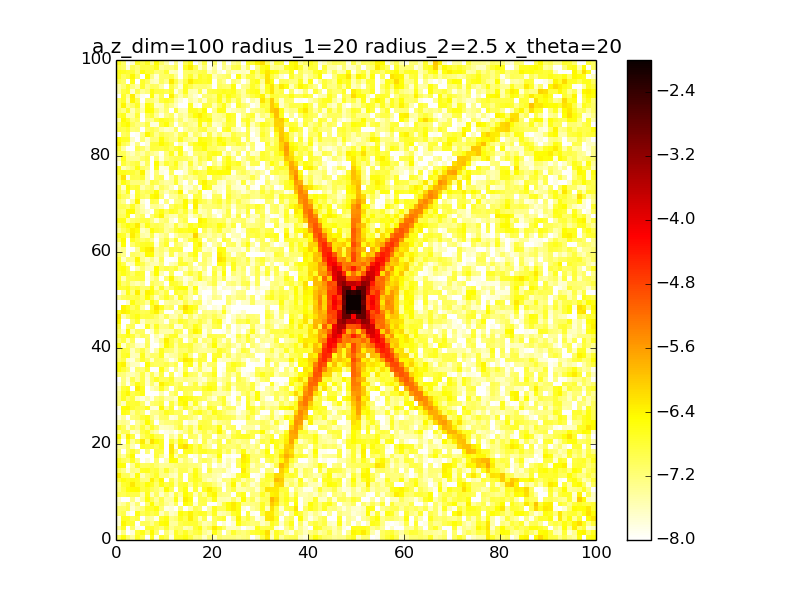

The file beside this chart, header and first rows:
1.006826184552672717e-07, 2.850660526087561964e-07, 8.135865923740188265e-08, 3.668015860504911293e-08, 2.149120609714424118e-07, 1.162985445926264046e-07, 1.967852930290656798e-09, 2.402468023078977372e-07, 1.424136767359164817e-08, 1.890292863675303983e-07, 1.183398944557258532e-07, 1.577704903834923007e-08, 1.952663686913376320e-07, 1.982679086193085326e-07, 2.910791406052878254e-07, 1.440535689518688076e-07, 5.897726549623098420e-08, 6.826810410226708502e-08, 2.173381391826780721e-08, 6.930458356114424669e-08, 2.287293858600565519e-08, 8.547054028645926071e-08, 5.653698945401170296e-08, 6.442729816381341335e-08
1.316714456148335831e-08, 5.686506100096697040e-08, 7.355503920021312487e-09, 1.725570178797237372e-08, 1.617939906467497466e-07, 2.542369981221055116e-07, 7.151240193763191968e-08, 3.579973917065907702e-07, 8.639381592875382887e-08, 1.060145829476881446e-08, 7.466569151111718266e-08, 2.555871427233579213e-08, 1.981388554067961244e-07, 9.882854317848007353e-08, 2.028035426684500002e-07, 7.943315979595212413e-08, 1.312002703667853934e-07, 1.692459151594084921e-07, 4.612223066126636132e-08, 2.764103921541644805e-08, 2.475893013544720266e-07, 7.720462515822963076e-08, 3.545628007293491830e-09, 5.321711521975905156e-08
4.885637178526271224e-08, 2.006343855750676503e-07, 3.525774848789296074e-09, 7.964412866141914612e-08, 1.707132693453023557e-08, 9.066403924612197929e-09, 1.777180732564013502e-07, 1.928978315856125139e-07, 1.093163080109936703e-07, 6.701484399165369281e-08, 1.754721947603506793e-07, 4.808191884663991108e-08, 8.995431604327987057e-08, 9.135730713432648568e-08, 3.019010094190352897e-08, 4.030821659888956520e-08, 1.625829066629674705e-07, 2.919582150913475388e-07, 5.181529965275926755e-08, 1.086815330916794250e-07, 4.985379938150546360e-07, 2.120517065191630278e-07, 8.975521054675997206e-08, 2.379713614928170696e-08
1.882940012333093975e-08, 3.745993813589066108e-07, 1.695757474459836698e-07, 1.640500629312726269e-07, 1.656478477148954828e-09, 9.944239198556661538e-08, 9.676764250678040300e-08, 4.783049180198359904e-08, 1.299353763946422248e-07, 3.018093739080290365e-07, 3.539913585272663744e-07, 4.036189581676833828e-08, 3.923603199150902909e-08, 1.175623862166226161e-07, 1.493756428251538996e-07, 1.742709604678512631e-07, 1.660549521531662133e-07, 7.734359099126024084e-08, 3.094920107706364908e-08, 4.195942654958708619e-08, 1.034856292613632872e-07, 5.903781551663964104e-09, 2.223218497329442386e-08, 8.474523548623038040e-09
1.675885435419200620e-08, 2.224580919564414717e-07, 1.989649499427984481e-07, 1.034117591240153899e-07, 1.491137238336311609e-07, 8.838197693629185238e-09, 5.191080760671327772e-08, 3.869496300194718467e-08, 1.458184101418547592e-08, 1.776735472408292062e-07, 2.768485005370209589e-07, 5.591627729667203396e-08, 7.415688489668330182e-08, 2.207012021419116918e-07, 1.205273889576379627e-07, 4.404514622696082176e-07, 1.360703732224041472e-07, 2.887257610589234043e-08, 1.208140241185011469e-07, 5.504999516372369487e-09, 1.074054793914666445e-07, 1.371547462607233501e-07, 1.825024602022608564e-07, 6.792326556781103816e-09
8.590539079513480103e-08, 1.245259555546096271e-07, 1.672360122060224341e-08, 6.542238508191223721e-09, 2.611067053799996252e-07, 1.027792669681315095e-07, 1.623026090343447825e-07, 1.121963822152449192e-07, 1.628985929542465237e-07, 2.600149362599536592e-08, 7.269638511851899228e-08, 2.156334328220498045e-08, 2.974074270683376964e-08, 3.051794385318660264e-07, 1.918937693979220431e-07, 4.093227948616869737e-07, 1.645353385778531484e-07, 2.165273181158319203e-07, 1.852414733836904993e-07, 6.024192416376069793e-08, 2.109160813400676183e-07, 2.702063363882957507e-08, 3.363827999895837755e-08, 4.978715823881866818e-08
7.791238764136027563e-08, 8.281646355359473165e-08, 1.250678171590170321e-07, 1.895178628555692650e-08, 3.913325534195307939e-08, 6.536734506376168863e-08, 2.043525333162125170e-07, 1.774246471171588499e-07, 2.885162602465349523e-07, 7.044442497438484868e-08, 1.430150179560132445e-08, 1.827213789727501135e-08, 1.019004061274106492e-08, 6.769942998048596332e-08, 3.697020794954100207e-09, 3.151567925839861318e-08, 1.167968297155583050e-07, 8.019248600388167118e-08, 4.219395700913988464e-10, 3.729110705703292258e-08, 2.288082036986232077e-07, 1.031939456527940283e-07, 1.070359601222080014e-07, 3.065925030027761719e-07
2.981803948295387924e-08, 4.520832252535289598e-08, 1.044661021671960352e-07, 2.471411920411382107e-08, 7.623425879703653879e-08, 5.343131813087305155e-09, 7.828847422431696092e-08, 3.338661274606970286e-07, 6.237776465758080231e-08, 1.120814987560104984e-07, 4.717190549946755555e-08, 2.726151753645100037e-08, 9.749445814847642496e-08, 2.699343854598911304e-10, 2.963394259355681634e-07, 1.914685203493064725e-07, 1.984263422625549045e-08, 1.076692449368997891e-07, 1.156327374028846430e-07, 1.165879439106467816e-09, 1.816904026512763458e-09, 2.779639512413931876e-08, 1.296770000954989716e-07, 3.074090889702979975e-07
2.072550655143370961e-08, 5.890657142154202153e-09, 4.234378080059677917e-09, 5.594579205994329417e-08, 1.453092622570490970e-08, 4.646034012128074129e-08, 2.843912058865536495e-07, 1.022017277750587511e-07, 4.045413690080472607e-08, 1.280007258451343932e-07, 3.643439339745216150e-08, 3.663216129237546620e-08, 2.716989527264468366e-07, 2.449621878206291933e-08, 4.673122420417702654e-07, 2.778903127567691218e-07, 8.302689057054926773e-09, 1.248107130187518896e-07, 1.310923672878954887e-07, 6.246130808748338740e-08, 2.680200357821093625e-07, 3.237095309275212677e-08, 3.171964026413549836e-08, 2.824603437338486292e-08
1.163168765073425156e-07, 1.055973490590550424e-07, 1.445655706978040069e-07, 1.211019945553690627e-07, 1.211925114715482098e-07, 3.184510499383951150e-08, 2.265520138769693914e-07, 2.602557349713164761e-08, 9.306803116782808062e-08, 2.177634678300366579e-08, 5.938936638732001037e-08, 2.326305035564075959e-08, 1.403320187170322112e-07, 4.617621554298434481e-08, 3.289189068630366937e-07, 1.725038822864757967e-07, 2.656881729452199064e-08, 1.190637217895846916e-07, 4.379458137804979463e-08, 2.315338989054404361e-07, 3.770713666480351621e-07, 6.504536224876290998e-08, 5.538845628241105406e-08, 5.228659883787932807e-08
6.332028836314333975e-08, 1.277440448587670631e-07, 2.945274451110460993e-07, 3.377229216421477912e-07, 3.592055225318633766e-07, 1.360570373260335831e-07, 1.884114844739641554e-07, 1.126889787409235256e-07, 7.559856218615008843e-08, 4.259072606199364594e-08, 3.552362028473496684e-07, 1.143512524097151474e-07, 2.844729585900144219e-09, 1.286540945410577587e-07, 2.762043339867774949e-07, 1.533419575858855895e-08, 1.641581134455724104e-07, 1.481564854967651258e-08, 2.182283618434203514e-07, 4.693392219602981656e-07, 1.846508871983440314e-07, 9.555871203717893933e-08, 3.765948847642407716e-09, 6.404102075463085487e-08
5.570342963845253355e-08, 1.711063618865496908e-07, 2.183166869875726617e-07, 5.305875751730002125e-07, 1.843730812337715729e-07, 1.293023692408019813e-07, 3.096498757623080465e-07, 2.123306036597041595e-07, 7.515567922338907289e-08, 2.715594237578557858e-07, 1.215869988011927498e-07, 1.876375006728404514e-07, 3.734728658478968929e-08, 1.509852754860014490e-07, 1.829164396658751248e-07, 5.020419592640578097e-08, 1.751078733054377759e-07, 8.228505286141265701e-08, 1.654154460465430898e-07, 1.223102750106574807e-07, 6.366176603846038074e-08, 3.176505011650634079e-08, 1.426478729826632279e-08, 7.419801876611301736e-08
1.513401332800076617e-07, 2.894128141285228890e-07, 2.027223168592175842e-07, 2.456370552882867426e-07, 1.889947250559334378e-07, 6.597135999430425718e-08, 6.028575785102639652e-08, 4.593146559702750232e-07, 1.208580245367687396e-07, 3.905997198172194555e-07, 8.364190531952196214e-09, 1.263289639847462279e-07, 3.799955658868797796e-08, 1.039123472659486775e-07, 7.349070082729054627e-09, 1.404260771087672139e-07, 2.252004413395264235e-07, 1.627237579531275698e-07, 4.082075351078763085e-08, 2.314064032717089925e-08, 3.608254203454054030e-08, 1.764484261324383953e-08, 6.921679594367562253e-08, 5.666284851583393983e-08
4.434170706218522510e-07, 1.032111004817110805e-07, 1.069028890298049409e-07, 3.559803647955750726e-08, 2.957147659305555500e-07, 2.869995189735600498e-08, 6.697606072055101925e-08, 1.066614065878661126e-07, 1.947573036962166288e-07, 5.453381391558558066e-08, 5.968218906422426353e-08, 2.824244600296781379e-08, 2.065862332769052341e-08, 1.144950820660578101e-07, 3.664609989998387392e-09, 1.195178716914370254e-07, 2.841197119273048200e-07, 9.925893206935712943e-08, 4.645631145529108071e-08, 5.204421163495806284e-08, 3.292854897080799721e-08, 2.619238611797030975e-08, 2.040838855588750478e-09, 1.425650289924284377e-08
1.037078905061584104e-07, 5.704598031634018414e-08, 1.688511912552799997e-08, 5.838213928355075186e-08, 4.574898907329545635e-08, 2.120468097545783099e-07, 2.371097098039213130e-07, 1.253427388444333919e-07, 1.611644949311189585e-07, 5.920912155572129648e-08, 1.913578396535579533e-07, 6.254887241133052695e-08, 3.603180245744573927e-08, 1.110308899720866461e-07, 1.074659606684931371e-07, 4.601559907522818016e-08, 2.447817354347036540e-07, 8.060320610477596720e-08, 8.505234695131967083e-09, 1.433681008204415481e-07, 4.504404276435016661e-08, 4.221826275921028700e-08, 5.568732270935333113e-08, 1.821315916461436830e-08
3.133110035959203717e-07, 2.870830428991190917e-07, 4.504678355311839245e-10, 4.429046260278995458e-08, 2.017128233251636078e-07, 9.631728641897471605e-08, 9.797436398092574241e-08, 1.196595850973305749e-07, 7.023382097028038457e-08, 4.338970943205961151e-08, 4.567966699565446867e-08, 5.117130404183374599e-08, 6.807565348689853838e-08, 8.511313897722262613e-08, 8.947425870591881388e-08, 6.700950474628833401e-08, 6.851686141886110384e-08, 5.173609691626020724e-08, 1.100310352388269868e-08, 6.007823671717429914e-08, 2.489266678805558355e-09, 2.624124043955733900e-08, 1.496058680773789552e-08, 3.635346438782491102e-08
2.048657014247021645e-07, 1.076808474573887363e-07, 7.506896514351497683e-08, 2.189776329743334551e-07, 5.664856287360785745e-08, 5.209453778933633415e-09, 1.971315844556243835e-08, 1.850455724566875792e-10, 8.562696292607659035e-08, 7.561556467302999001e-09, 2.971499669495227821e-08, 3.235752751720679163e-07, 2.851623007096251176e-07, 2.920255416332929046e-08, 7.343892972330530334e-08, 3.673412482017748616e-08, 7.446729295123730763e-09, 7.304135390148874381e-08, 1.082787188095336430e-07, 7.651623256151340344e-08, 2.355345601013151558e-08, 1.082692829065953169e-07, 1.249910953775938226e-08, 2.902292270818267053e-08
9.212320509004256653e-08, 3.948908228683236514e-08, 1.526362749168349264e-07, 3.626431200623025675e-07, 6.156216132664167179e-09, 1.001612858196744920e-08, 8.267538929055296627e-09, 1.150312301757444639e-08, 1.540009917820519387e-07, 5.103647041929087653e-08, 1.318192225287098447e-08, 3.873703275422825387e-07, 2.697666758378542089e-08, 1.171271796985121799e-07, 9.709041958246353207e-08, 1.659584343133269449e-09, 1.582578102388262523e-08, 6.255356486566961645e-08, 3.551257574427778424e-09, 3.962126098287570204e-08, 5.877496808328884725e-08, 3.197873982799936936e-07, 2.189826285688507888e-09, 1.570892579181820577e-08
6.711238204075466769e-08, 5.976339524702700034e-09, 8.943667406430996146e-08, 1.907987326915401386e-07, 8.335064060320565339e-08, 1.024880762501056802e-08, 6.898850661929105769e-08, 9.029789091842767718e-09, 1.477736723559999919e-07, 1.434041082034390493e-07, 8.946793896471516629e-09, 5.194749227413151286e-07, 8.250982490837005642e-08, 9.293301606564756231e-09, 2.237615296445154438e-07, 2.302748519558225812e-07, 1.045225695218163285e-07, 1.954470669415393423e-07, 2.159957951101422301e-07, 1.353463335026346614e-07, 1.276449646037651684e-07, 1.867621752580438108e-07, 5.285560143814953902e-08, 1.136387399854033319e-07
4.178281751375426399e-08, 3.293379875352621818e-08, 9.423087258218365552e-08, 2.863952003449238885e-08, 1.013490356021258289e-08, 2.060178179044186189e-07, 1.615442564801162303e-07, 1.653341388399732860e-07, 9.719100419770363205e-08, 1.965296165493279815e-07, 9.020352576757644830e-09, 5.651191574766068377e-07, 2.110307614237597297e-08, 4.829270738226868055e-07, 7.407744945904724695e-07, 2.859332261902927504e-07, 9.738808137571152322e-08, 2.345029671996839194e-07, 7.281160909769242739e-08, 4.373148412866100100e-08, 4.012292133198361443e-09, 1.343465795918342949e-07, 9.144136974737390266e-08, 6.758147306104540976e-08
1.141221266174076372e-07, 1.952018497051872032e-09, 2.495842776649807306e-07, 4.184249122797432466e-08, 1.210057689073023563e-07, 5.021325245762685500e-07, 6.610949831239326159e-08, 6.146597254726587126e-07, 3.286006218474849390e-07, 1.955460529380690039e-07, 6.512953281115801779e-09, 1.672020894016511081e-07, 5.747855559372557566e-08, 3.099377826650457305e-07, 1.490094031058454626e-07, 4.409664591781762162e-09, 4.716935664250448543e-08, 1.211313550639681683e-08, 1.237234076516275777e-07, 2.890269039872844940e-08, 5.953444555000085482e-08, 1.304243227861384852e-07, 1.317191605554430723e-09, 1.373713718188515942e-07
3.283769315703410761e-07, 2.800352933261630495e-08, 4.609624397937348545e-07, 1.560575394131974704e-07, 1.139789433021260638e-08, 8.548900250723583309e-08, 1.641623514141818138e-07, 2.955627058237551051e-07, 1.197266732514505207e-07, 9.853826438451894118e-08, 1.171414805366359940e-08, 4.972785310168947818e-08, 2.055307204793349052e-08, 1.326709159298012680e-07, 7.353081368253833834e-09, 1.019729590985083232e-07, 8.272713308781979655e-08, 1.893846916419664648e-08, 1.049934531751763212e-07, 9.162679355742161670e-08, 8.804091018825833186e-09, 6.508034498933202226e-08, 6.658949551611571407e-08, 3.061805610330278954e-08
4.390157872183885991e-08, 1.049587979360086085e-07, 1.023632101500361327e-07, 1.956965303561129114e-08, 2.852962026985527640e-08, 1.313289672067045309e-07, 2.076778106923455281e-07, 5.084295171921008542e-08, 3.020919794443586914e-08, 5.175362155803787105e-10, 1.493163451300907471e-08, 2.113401916430461416e-08, 8.365392182791640673e-09, 2.740842086299905958e-08, 5.912239927695390922e-08, 1.412287823535048895e-07, 2.773396077107739774e-08, 6.192822267036728050e-08, 1.304237957761316586e-07, 4.986410574946766840e-08, 9.581464941639727946e-08, 3.933794017586501848e-07, 8.753336107289808369e-08, 4.691771767276758931e-09
1.874299362498879917e-07, 1.040597209814175799e-07, 2.189240346842619144e-08, 9.790317966327959241e-08, 4.823890271068715345e-08, 1.533702323486914334e-07, 5.914017269953783034e-08, 2.020625985931382873e-07, 8.258735335263123135e-08, 2.252868999974444078e-08, 2.551165929580194192e-08, 2.973484771003459815e-08, 6.871382680431665869e-08, 1.584112894020169156e-07, 4.523844890766412317e-08, 1.223471398028415757e-07, 3.376988609396854546e-08, 2.579735894850885384e-07, 1.440654922115815755e-07, 1.276422135098729955e-07, 8.933033001237169622e-08, 3.048223125713024097e-07, 2.324484913925653329e-08, 8.637831844746962214e-08
4.057561238613884947e-08, 5.182824613384386975e-08, 3.784909024005188932e-08, 1.015826242246311025e-08, 4.348649395111066290e-08, 7.116958575922683660e-08, 3.429236791341793438e-07, 1.082301472649750017e-07, 5.626819421077436368e-09, 4.914584956268980061e-08, 6.819539622242488635e-08, 6.788916742489208517e-08, 9.593949549365185248e-08, 1.134394300001508900e-07, 1.176905154213368948e-08, 2.512341091769377347e-08, 2.002194456068658150e-08, 1.189173696457245366e-07, 1.368124926611453788e-07, 1.167963181980108106e-07, 2.062332754156199324e-08, 4.643990799031878537e-08, 5.948984560655701017e-08, 7.633528578490692182e-08
1.857068760060553691e-08, 4.284810914678289457e-08, 9.479732106574443240e-09, 6.495312640614934002e-08, 8.503564739962566902e-08, 1.561061564255698586e-07, 2.393593884051037218e-07, 5.827733099919377944e-08, 2.397242353806137803e-08, 8.739290119981104090e-08, 1.055197579408936739e-07, 1.763302870751292153e-08, 2.268263081149497176e-08, 1.106334653820390583e-07, 1.163139295128868660e-07, 7.565846948222448159e-08, 3.906508990845477842e-08, 1.433753767088139182e-08, 9.394802147302969058e-08, 1.149375507547798647e-07, 8.525189058889064296e-08, 1.672183863936470805e-07, 1.226553961702692554e-07, 1.161927565240962646e-07
4.207075737232066273e-09, 2.679233690581007144e-07, 2.006291980328722830e-07, 4.083554850919143164e-08, 1.127881798459741078e-07, 7.268056305289669516e-08, 1.122217286447862452e-08, 4.785448888893373778e-08, 5.562428435707872330e-08, 8.572402865983788788e-08, 2.299454223070337543e-07, 1.552941220864593065e-07, 9.459489906225572907e-08, 1.017046031317666942e-07, 3.872526571437465668e-09, 6.622968983042407534e-08, 1.674419301366976535e-07, 2.291816750043303825e-07, 1.057574517710324464e-07, 5.523229718441854104e-08, 2.614522425722237304e-07, 1.443004282370906423e-07, 8.172702767035068215e-08, 4.441064805494156134e-08
1.699001552909721153e-08, 3.237441527585375779e-07, 3.651015499212451179e-07, 1.796280051305077301e-07, 1.248331827442789721e-07, 1.163986721520496240e-07, 2.269959481786674917e-07, 1.970780292504164422e-08, 1.799602368974242481e-08, 3.652690630083903149e-07, 4.789603908813605794e-08, 1.663829479662586394e-07, 3.987805061852066099e-09, 5.176750950491298785e-08, 2.014172818970997907e-07, 9.996675051306542294e-08, 3.069113933806264945e-08, 7.465340091405582745e-08, 3.342382384518473646e-08, 2.169989071804770221e-07, 1.447181783496334654e-07, 1.149835243867340311e-08, 6.440761731847573629e-08, 1.118346621987661278e-07
6.961605033548682976e-08, 2.563757159269871176e-08, 2.002578012256247072e-07, 1.616211128698267605e-07, 1.762630777083167532e-07, 8.412559040145345246e-08, 1.437086751662680931e-08, 7.049270941429310328e-08, 9.487905615990878595e-08, 1.484174765649580629e-07, 1.115149664435209057e-08, 1.452560225471593164e-07, 3.489525563445016458e-08, 2.589852607234173058e-07, 3.756434545366102248e-07, 2.901337835331515507e-08, 2.079315478601477535e-07, 3.810704789735674642e-08, 3.175483450366154334e-10, 8.914045969081590508e-08, 7.351298352389778815e-08, 6.929392628411011815e-08, 1.823007241508252181e-07, 3.085012637476624882e-08
6.554320516064492945e-08, 2.198385129899430928e-07, 8.068498800844196083e-08, 1.484515788011873842e-07, 2.623523800960607105e-08, 1.660520669140448188e-08, 3.167736492913668786e-08, 1.431394341668452427e-08, 5.827117349858975650e-08, 8.787160057404203612e-08, 3.505648493163223078e-08, 3.676144713676257591e-08, 2.221431540239374245e-08, 3.645961732974813163e-07, 3.146405858474399680e-07, 2.369326149921868104e-07, 1.618864173945114203e-07, 1.204950688690656803e-07, 9.495680580138790535e-08, 3.542811796351895525e-08, 1.643567620194393243e-08, 1.008285582195591659e-07, 1.768475894270146282e-07, 1.565203839865465274e-08
5.366461470037570449e-08, 2.213778015621271205e-07, 3.747450832592277581e-07, 1.149363694898274599e-07, 1.723802338902844188e-07, 2.459426381968041128e-07, 3.942416414714316605e-09, 8.371051294977762115e-09, 8.839175518221252289e-09, 2.962163122931431184e-08, 9.370904908492135074e-09, 6.126348886712215417e-08, 1.149617453999572535e-07, 4.013599635127367516e-10, 1.133672255831632790e-07, 7.780195553400570749e-08, 9.517341690336670799e-09, 1.137037800811593714e-08, 1.130738469482539216e-07, 9.151996273146125340e-08, 3.518662655087450387e-08, 2.823207909016435733e-08, 3.015476014467912084e-08, 4.220521764358999261e-08
3.278920981107168746e-08, 1.588829486491671665e-07, 2.185640795679949823e-07, 7.499922351606740657e-09, 4.627373059932923407e-07, 2.269670746725170291e-07, 1.131865625369982990e-09, 2.768985953282453676e-08, 4.418899886846007389e-08, 2.237867071462383722e-07, 6.826425170163908569e-08, 1.941138674094030197e-09, 7.920784060510956984e-08, 1.492381152055616577e-07, 1.165958028113793357e-07, 1.148685087410962800e-07, 1.330459855411257915e-07, 1.010358380068247564e-07, 1.962001256318716762e-07, 3.054103419898746240e-07, 2.254975891404971333e-07, 3.154952357059424700e-08, 8.761148419229370911e-08, 1.612369835005361945e-07
1.778134271060800299e-08, 6.757220734804152443e-08, 1.464201331085212057e-08, 7.683704272275307890e-08, 2.636764424702143530e-07, 1.379643293591382699e-07, 1.933216293081206884e-08, 7.382361051396745725e-08, 2.291242615462467712e-08, 4.495117936343613431e-07, 2.152008835746957825e-07, 1.480844872409422913e-07, 7.237934269009646847e-08, 1.133386277076027117e-07, 3.735112044145955300e-09, 4.577643090782471745e-08, 1.419775393549898384e-07, 1.954835046611838264e-08, 5.794321762644778453e-08, 1.937265211043573255e-07, 1.877494451352865891e-07, 1.221879525253620211e-08, 4.655956766666835771e-08, 1.551125236452229114e-07
5.781429438179652110e-09, 6.048654022584621108e-08, 2.041171252957150878e-08, 1.201539513246154370e-07, 4.238561479425818480e-08, 1.265970103554738821e-07, 2.084469645529517260e-08, 9.189706419749647788e-08, 1.956014997702970190e-07, 1.055908674552328047e-07, 1.067792719219804174e-07, 1.902391187579890768e-07, 4.089787995174160293e-08, 4.305812089932105147e-08, 5.947587760455006581e-08, 4.617930566436783783e-08, 4.382547697414599370e-08, 2.654727699124243210e-08, 1.761746988193395928e-08, 6.672175804436057372e-08, 1.059958814091396611e-07, 3.200692697682397077e-08, 5.318864948156804670e-08, 7.321760991410004855e-08
7.320042132974304311e-08, 6.388089097031360259e-08, 3.398079086957838771e-08, 2.891549343183918064e-08, 4.419012445950325119e-08, 1.296118109917802720e-07, 2.587706928140244332e-08, 1.126380389917352630e-07, 2.756000137341520961e-08, 1.366243662402822274e-07, 6.238612848833676273e-10, 1.115105828581545734e-07, 4.555370611912441354e-09, 1.812046481818240798e-08, 2.657237693439791668e-07, 1.010520092187759082e-07, 7.985561856517626336e-08, 1.816986919819985108e-08, 7.727644343924096748e-08, 1.037417907443443598e-07, 2.385015241340308351e-07, 4.400320568702501671e-09, 2.566657716468495480e-08, 8.607827876630279377e-08
2.874447904912473953e-07, 1.591703944800157567e-07, 8.636256130049786804e-08, 1.291375661932723469e-08, 8.318147723092579041e-08, 6.867964593153226542e-08, 1.793867488996708065e-07, 4.123994027823634462e-10, 1.063779531433461315e-08, 2.609837327763786834e-07, 6.195521082024704768e-08, 1.082575305281134982e-09, 5.754361027300684221e-08, 1.676914435320583607e-08, 1.132777657145164672e-07, 9.423005973581546210e-10, 2.880895548262184602e-08, 1.061122030638699497e-07, 2.185573578075846782e-08, 1.793066024399506773e-08, 1.449652729040901011e-07, 1.938037802343326762e-09, 1.384191412964547475e-08, 1.284306043527692245e-07
3.005305503902935006e-07, 4.311631822070768506e-07, 4.357793969573840237e-08, 2.580952510125470063e-08, 2.336487176801009339e-08, 6.620117014550829064e-09, 3.127051999304665930e-07, 1.052561812585912521e-07, 8.940143733930137888e-08, 9.383965106083821071e-08, 1.272109681580426926e-07, 7.202597796585230231e-08, 1.170813525537930205e-07, 1.058752541287225663e-08, 1.809383592341271930e-07, 2.648506022759227354e-07, 1.824273911528665624e-08, 1.678799790728641515e-07, 2.025405948677651340e-08, 7.653561079072883355e-08, 9.602639996443645898e-08, 7.417828924031192298e-09, 8.887529642194910382e-09, 1.054819081882755470e-07
7.500794479532827050e-08, 1.292935147236771074e-07, 1.948402546074743194e-08, 1.681077404862882147e-08, 5.665624237232137112e-08, 1.765133829148661214e-07, 9.155040143069558871e-08, 2.234752233199401029e-08, 9.698699460815170790e-08, 9.101281197512185029e-08, 4.330566535376342942e-08, 1.344179052780287041e-08, 2.908332369841848233e-08, 1.657065814647188874e-07, 5.260493200373449387e-07, 4.001352938071069972e-07, 6.734220550952991418e-08, 1.644729667989937141e-07, 1.285249592020580730e-07, 4.521939466557298399e-09, 2.483239731341469921e-07, 1.951621248295379357e-08, 2.707733379412897515e-08, 2.372749174521869925e-08
6.602545614807439263e-08, 1.840111847130546737e-07, 2.238105750168138009e-07, 2.609359548132365179e-08, 2.836986998675103507e-08, 2.319080821139393458e-07, 4.122005149824090718e-08, 8.395608896151223182e-08, 8.098725946951406416e-08, 2.183921754882993937e-07, 2.125441693970114411e-08, 3.543369043324823894e-08, 4.081188171155968903e-08, 1.005373110266754883e-07, 2.649013117282373580e-07, 5.882344026390297936e-08, 6.227025829396207356e-09, 9.316595653746756568e-08, 1.601037344444441995e-07, 1.005593428473770516e-08, 1.732432013927165022e-07, 1.981376263649626646e-07, 2.749860123394036092e-08, 1.175548942674483060e-07
6.213662357769761085e-08, 1.644704095080978397e-07, 1.341205965084606473e-07, 2.398730234067759302e-08, 6.745109448726968868e-08, 1.352799853496814086e-07, 4.575821661729422712e-08, 1.241535627888164891e-08, 3.895416036022309204e-08, 2.180671048471667221e-07, 9.040781197340899305e-08, 7.116971464225374859e-08, 3.449075166144925040e-08, 8.026221049212941312e-08, 7.113504793285740239e-08, 1.379964924911818578e-07, 5.631687070143428233e-08, 4.133555449262954839e-08, 4.169980308880991849e-08, 4.852746255326386551e-08, 6.234887206957616993e-08, 1.990880329692038438e-07, 1.273020108677202121e-07, 7.212867044194660451e-08
2.759836344963103402e-07, 2.099990396378778503e-08, 9.714299858704590290e-08, 5.774756851601528714e-08, 2.259570947579138578e-08, 1.974385512111479738e-08, 1.030971408878665577e-07, 1.145142338659734845e-08, 2.900150160217855435e-09, 3.783324303390906490e-08, 3.671569804612028392e-07, 1.495697118156384312e-07, 3.485258100704058741e-08, 1.322667482759891835e-07, 1.194520031523622889e-07, 1.589551725770430464e-07, 5.600892299428584367e-08, 4.595552938718197307e-08, 2.272500771177833143e-08, 8.353602646242273778e-08, 3.380259140235689742e-07, 4.143513551970682566e-08, 5.655794115906033379e-08, 1.029769952425131475e-07
7.197598971274518610e-08, 1.464087996233067269e-07, 2.666922650140808625e-08, 1.037328660822788715e-07, 4.365589086854290753e-09, 5.873307826173490102e-10, 8.961191450678651023e-08, 1.077223041730554595e-08, 2.049298950817129233e-08, 6.104838597170124043e-08, 4.390654492924828411e-07, 1.353959000257538893e-07, 5.786451001930538797e-08, 1.263218702975440821e-07, 1.006741664358545561e-08, 5.257182151928085567e-08, 1.607841067092913409e-07, 1.568453542352479026e-08, 6.979047220156174336e-08, 4.678293097181520759e-08, 2.155785982374383155e-07, 5.657135800028370220e-08, 1.821020596601271210e-08, 7.182291327190072205e-08
1.385428490791418154e-07, 1.568558530941361527e-07, 2.582058724703450491e-07, 1.523312757358310814e-07, 4.849831156807006269e-08, 1.066515532912531135e-07, 7.414691612196277374e-08, 5.310636359635110256e-10, 3.173066911717803343e-08, 1.705765616728527068e-08, 9.112991139564544098e-08, 1.918054811713032687e-07, 2.107919543930085615e-07, 2.707746372470826088e-08, 2.284420338380179316e-08, 8.455541254740425770e-08, 4.958506377682854102e-08, 5.032838002107168606e-08, 1.623939988625908820e-08, 1.385446276704961910e-07, 1.206082471076070521e-07, 1.061069333118638929e-07, 1.061051651476941960e-07, 1.147287773106926309e-08
8.137860418168354768e-08, 1.956230400182346444e-08, 3.778465124891892791e-07, 3.062981778989063048e-08, 9.867387340349804426e-08, 9.527748055246295369e-08, 3.397524072422778311e-09, 1.983775983992920416e-08, 1.108999615834946976e-07, 3.293961288113184463e-08, 3.244176609101611063e-08, 3.179647879846576796e-08, 1.297978458180093655e-07, 9.231164346722023873e-08, 4.836128747797344528e-10, 1.230018416857081481e-07, 4.123345387971847781e-07, 2.512655706882406568e-07, 1.393016153204891252e-08, 4.648154650084768306e-08, 6.810422912724383948e-09, 6.313712661944891424e-09, 1.362785764760694974e-08, 3.303688973938731614e-08
1.296672942293673107e-07, 9.368538973346288192e-09, 8.819014407292554361e-08, 1.023923642012689429e-07, 7.623426197985406619e-09, 1.442435689695008112e-08, 2.144788003258695759e-07, 4.207986948076065910e-08, 2.031290537375167478e-07, 5.592257374218379784e-08, 6.033427534535083839e-08, 1.308129930443732198e-07, 1.565449211442576729e-08, 2.228395235344054866e-08, 1.147281608632021889e-07, 7.537171131532498710e-08, 2.537017464330568532e-07, 1.285619426103794970e-07, 2.268198034231249812e-08, 3.674435039201862082e-08, 1.022900567442231613e-07, 1.398236863016753049e-07, 2.832281583764472159e-09, 5.798363176142125248e-08
3.874175129260939291e-07, 9.694867438801213267e-10, 6.840268006828772775e-09, 7.758537234628342951e-08, 1.792939506454534470e-07, 2.129856060362341825e-08, 5.717701617514138784e-08, 5.388807488593071483e-08, 6.394989309183223755e-08, 4.141857131369940052e-08, 1.250862423616088276e-08, 8.114711126661240575e-08, 6.104355931217738308e-08, 1.892820853174973874e-07, 1.397722926690166281e-07, 6.324182603831804560e-08, 6.968616409957938244e-08, 1.475099904160924073e-07, 7.213305994989685707e-08, 2.992380038526937546e-08, 1.547261385883862252e-07, 2.364013502848527327e-07, 1.957238234949086714e-08, 4.783924919391295733e-09
4.876915849572931022e-07, 3.225420534641295835e-08, 9.040252876593024469e-08, 1.679926734000078609e-07, 2.630808351506096136e-07, 1.318065818587971487e-07, 1.432048164248333039e-07, 1.400273940372473345e-07, 8.470656501937136794e-08, 3.543767776356154518e-08, 1.038021534033643334e-07, 3.358965475581616164e-08, 3.025733594954997530e-08, 8.459318383079009518e-08, 1.911282346127037683e-08, 8.414516945316542697e-08, 2.570491048445095380e-08, 6.560687749888276894e-08, 9.553606778910936098e-08, 6.057547067873632406e-08, 1.178130628204312133e-07, 5.929313342744570032e-08, 4.184992389148722103e-08, 1.067404050808544341e-09
2.355658200144204600e-07, 4.391154173556149002e-07, 3.660211641848151561e-07, 1.623343202309172741e-07, 1.441261822596958296e-07, 1.027415035796772196e-07, 1.173444892325471869e-07, 2.267701519599645714e-07, 4.327657555184594274e-07, 8.802622777435860543e-08, 1.062398997283478798e-08, 5.697739229916778078e-09, 3.938514633152490890e-08, 3.281329054061217160e-08, 4.149741801682628685e-07, 2.864814570868723339e-07, 9.332353323210931091e-08, 3.178125230780585233e-09, 5.716144718756571688e-08, 4.994858495729638681e-08, 6.251366759967180755e-08, 3.136519179796608352e-08, 2.140723641333074842e-07, 2.419172088355726859e-08
6.562875795380901751e-09, 4.217751254587595624e-07, 2.448402959743882937e-07, 8.938312079653427125e-08, 1.758617097466661273e-07, 3.854868215229915220e-08, 9.414661672435617215e-09, 1.736948029891698050e-07, 5.988439825439089454e-07, 2.320764626833015329e-07, 7.340131698983544094e-08, 9.219286291488739290e-08, 6.973717207764115052e-09, 1.647429485581695443e-07, 6.894089962422818514e-07, 3.002687403633035584e-07, 1.960194092747834483e-07, 2.586049323671820958e-08, 2.051393715699069186e-08, 2.187983705579478058e-09, 1.897343244895845083e-08, 1.319145263938901312e-08, 8.633914529032940969e-08, 1.795791031233275398e-08
4.152727350097184595e-09, 8.800149201337533481e-09, 2.252471735323233721e-08, 2.749997305147296276e-07, 1.078550229493052628e-07, 1.015671305154562163e-07, 4.008743214178359331e-08, 3.033749619569825281e-07, 1.147762569893151036e-07, 1.065230427538190498e-08, 3.968030464275170808e-08, 5.015231875147867093e-08, 4.306641051734591471e-08, 2.961025923455705333e-08, 1.153901084228776496e-07, 4.171001093317612931e-08, 8.218113703930782834e-08, 9.706746683199530787e-08, 1.293742727345868171e-08, 2.255391428966054556e-08, 1.064102391640840930e-09, 9.193080060661682989e-09, 2.365815628237270854e-09, 7.812360688433718362e-08
5.244914844635439718e-08, 9.969729288589455062e-08, 1.321961328752054786e-07, 1.101169328674091826e-07, 1.390234291294069223e-07, 7.727383807057706382e-08, 3.309317940035454769e-07, 1.098051305310346583e-07, 2.281869293050629899e-08, 8.280553131764688419e-08, 2.028560875400028514e-07, 8.222540524492972470e-08, 2.477361082352879422e-08, 2.278831075696380686e-07, 7.279210078949066367e-08, 3.539494263536437848e-08, 1.371078000551962080e-09, 4.908966988745490985e-08, 1.011622622133848911e-08, 1.718968611954220609e-08, 5.371021035809740923e-08, 4.027677611743989259e-08, 9.134297809549625190e-12, 6.597511380616532126e-08
3.098931313955951175e-09, 3.736296156465945887e-08, 2.472825731606518068e-07, 5.964535797008342234e-08, 4.390002591199643103e-07, 5.907956353737973779e-08, 4.168493780916071400e-07, 2.962438339437582256e-07, 9.743247722798131829e-08, 5.423303847827482318e-08, 1.418085012030784644e-07, 9.170949995452655497e-10, 1.833778303488355984e-07, 1.192673104194783679e-07, 1.507012400719169529e-07, 3.588123900015405634e-08, 1.355628933345964536e-07, 1.733071154851528493e-08, 9.513640718125833043e-09, 8.083413121571498560e-09, 4.075547989593929338e-08, 1.593044393945166324e-08, 8.411697339595265083e-11, 5.137709871042787797e-09
1.924534986901060279e-07, 1.618145619578192376e-07, 2.176758973078340011e-07, 9.736878868069778049e-08, 1.410381146191767818e-07, 7.382689563581616918e-08, 9.041829902478752792e-08, 2.764776230112984714e-07, 3.516789468263010595e-08, 1.974010384540539577e-07, 4.290399188193639438e-08, 1.016739695096617703e-07, 2.178246654847998723e-07, 2.980545135807058417e-07, 3.082985221561132146e-07, 3.597257410271884885e-08, 2.719781280444652226e-07, 1.558008486526582927e-08, 2.099284311875045011e-08, 1.477481976056920555e-08, 4.693549318032553043e-08, 2.398579762390421658e-09, 2.167073013132591970e-08, 1.747033851316636018e-08
2.320531350687721470e-07, 7.483263861322524131e-08, 1.143028010627878994e-07, 4.006923301936700913e-08, 2.677776789531751296e-08, 4.411797212140251527e-08, 8.194446802084854741e-09, 1.096291405198197126e-07, 6.642759956874041028e-08, 5.108835138425123895e-08, 6.634939405078323229e-09, 1.982175624533793956e-07, 1.606551532379505642e-07, 9.234254581110028661e-08, 1.829261320240685359e-08, 6.158964490050730514e-08, 3.093422221989187289e-08, 2.033183799672339961e-08, 2.420977798811780703e-08, 6.101967553152427725e-08, 1.269757375469256640e-07, 1.869476842073493834e-08, 4.837276163604878674e-09, 5.195050420913586301e-08
1.758767483455121437e-07, 2.907759928816818424e-08, 1.165615316845862434e-07, 1.227723644518121446e-07, 1.478276309161145720e-07, 1.537970111236141330e-07, 1.267660422044990273e-08, 4.155214205378664447e-08, 7.801720828753167663e-08, 7.096727907599873986e-09, 8.016542683637692898e-08, 3.812399814542804209e-07, 5.885966864988924389e-08, 4.183051277334491477e-08, 1.498958929567155609e-08, 2.477845077902542608e-08, 6.209096748253347702e-08, 2.432987071802296419e-07, 6.196817210660296562e-08, 3.939837009559707013e-08, 1.134514035717108375e-07, 3.585210372070535378e-08, 1.295936921628404000e-07, 1.503241985580190193e-08
1.739300683397947096e-07, 2.590878204877597992e-07, 1.466056587144073469e-07, 7.911262109876146419e-08, 1.879674315581776988e-07, 1.590152807143937632e-07, 6.963969992769921866e-09, 6.433478624619249978e-08, 3.390070102694682552e-07, 3.211543554321968233e-08, 1.170570322992104058e-08, 1.048445297596495168e-07, 8.940363457039222840e-09, 9.316674005691576966e-09, 6.923171961066021811e-08, 1.609023570140021347e-07, 7.161710695939178767e-08, 1.856017145190373235e-07, 2.851534749175593172e-08, 1.952497265877505605e-09, 1.538149720072339879e-07, 2.474191644822139770e-08, 3.068496806914654753e-07, 4.729412884089887125e-09
2.396324511225683470e-07, 2.894318563030456520e-07, 1.234152441561256509e-07, 4.697092190382515193e-09, 3.209646898793912992e-08, 7.228922645001267560e-08, 2.855040514174849636e-08, 2.554176469712028066e-08, 3.456941716020192539e-07, 8.365748747333824915e-08, 1.323620871009263072e-07, 9.674669227019670127e-08, 1.491296179210075635e-07, 3.884301474269281853e-08, 2.008975174200175178e-08, 7.384558032633528187e-08, 2.826783316916082262e-08, 1.657878952592508100e-08, 5.884211820026488941e-08, 4.429583704849852845e-09, 1.045076182993806875e-07, 4.556781440927884413e-08, 1.781891087130000713e-07, 9.204190909670688187e-09
2.643306271974113349e-07, 1.232307246292575255e-07, 1.908588140802979447e-08, 2.532338595559346242e-08, 2.303438998642439606e-07, 1.224519282097142872e-07, 4.768728009838406668e-08, 3.091822089901023398e-08, 2.927368943606712102e-08, 6.562924178040603605e-08, 9.421386828332616485e-09, 2.857583787199357379e-08, 4.013642669942328792e-08, 1.754909604080756520e-07, 1.658296651418027112e-07, 7.092507695299178525e-08, 4.860333455721967883e-09, 6.030254263650003656e-08, 7.530243320401183327e-08, 3.160754510576185538e-08, 5.586301048470805633e-09, 2.969177921029506331e-07, 2.659692422278452406e-07, 4.708320068981800381e-08
1.709594529272612487e-07, 2.180209447232019839e-08, 7.302219687467007055e-08, 5.432351915255603310e-08, 4.033775663172013595e-07, 4.867807549850361384e-08, 2.521630056355137370e-08, 5.504075338821789790e-08, 2.181104744182710677e-08, 1.027970050889088221e-07, 3.726544955274899915e-09, 7.795426952884469056e-09, 1.290111275170321076e-08, 1.507699808085999652e-07, 3.982045568786550185e-08, 5.067231260099766827e-08, 1.316825633368712285e-07, 1.502018980981598643e-09, 8.246798996796634996e-08, 3.519262485257502638e-08, 3.915285316184396437e-09, 6.113279235475287065e-07, 4.760395451674804467e-07, 9.547023285607670653e-08
9.324783767168497084e-08, 5.136186359061123846e-08, 8.917821641031996724e-09, 8.865040360367787595e-08, 7.028320137280436885e-08, 4.700572493491580072e-08, 3.545061732594742005e-07, 3.459846874703048137e-07, 4.030507819706087281e-08, 6.098445872455951945e-08, 1.706962854196942277e-08, 1.175502587111712580e-07, 1.726545055821580925e-08, 5.365753662191674355e-08, 3.385216025536483863e-08, 1.406046962366618424e-07, 2.576636308195411477e-07, 1.380811121936003254e-08, 7.708945681738145654e-08, 7.275276967282225049e-08, 1.081825173662268261e-08, 4.618588251185303037e-07, 2.670582708997853998e-07, 6.652685020038434051e-08
3.489059113135007068e-08, 5.339799015761524519e-08, 1.280710305134109996e-09, 1.114766990916725954e-08, 4.785246769432821690e-08, 2.493903796594020570e-07, 4.437412125119128097e-07, 5.510966765160996272e-07, 4.523612341741755686e-08, 7.438984342269877514e-08, 4.159571698893010969e-08, 1.346062840832444449e-07, 1.162701738439797777e-07, 1.381721363159995294e-07, 7.159521497373262909e-09, 9.009573953950715479e-09, 2.518380693864554408e-07, 1.441526286945831709e-07, 2.039229835735143191e-08, 2.698259428425793456e-08, 1.389493023096430907e-08, 2.850372526490080271e-07, 2.569756584923797637e-07, 2.469397164288897414e-08
... 39 more rows
